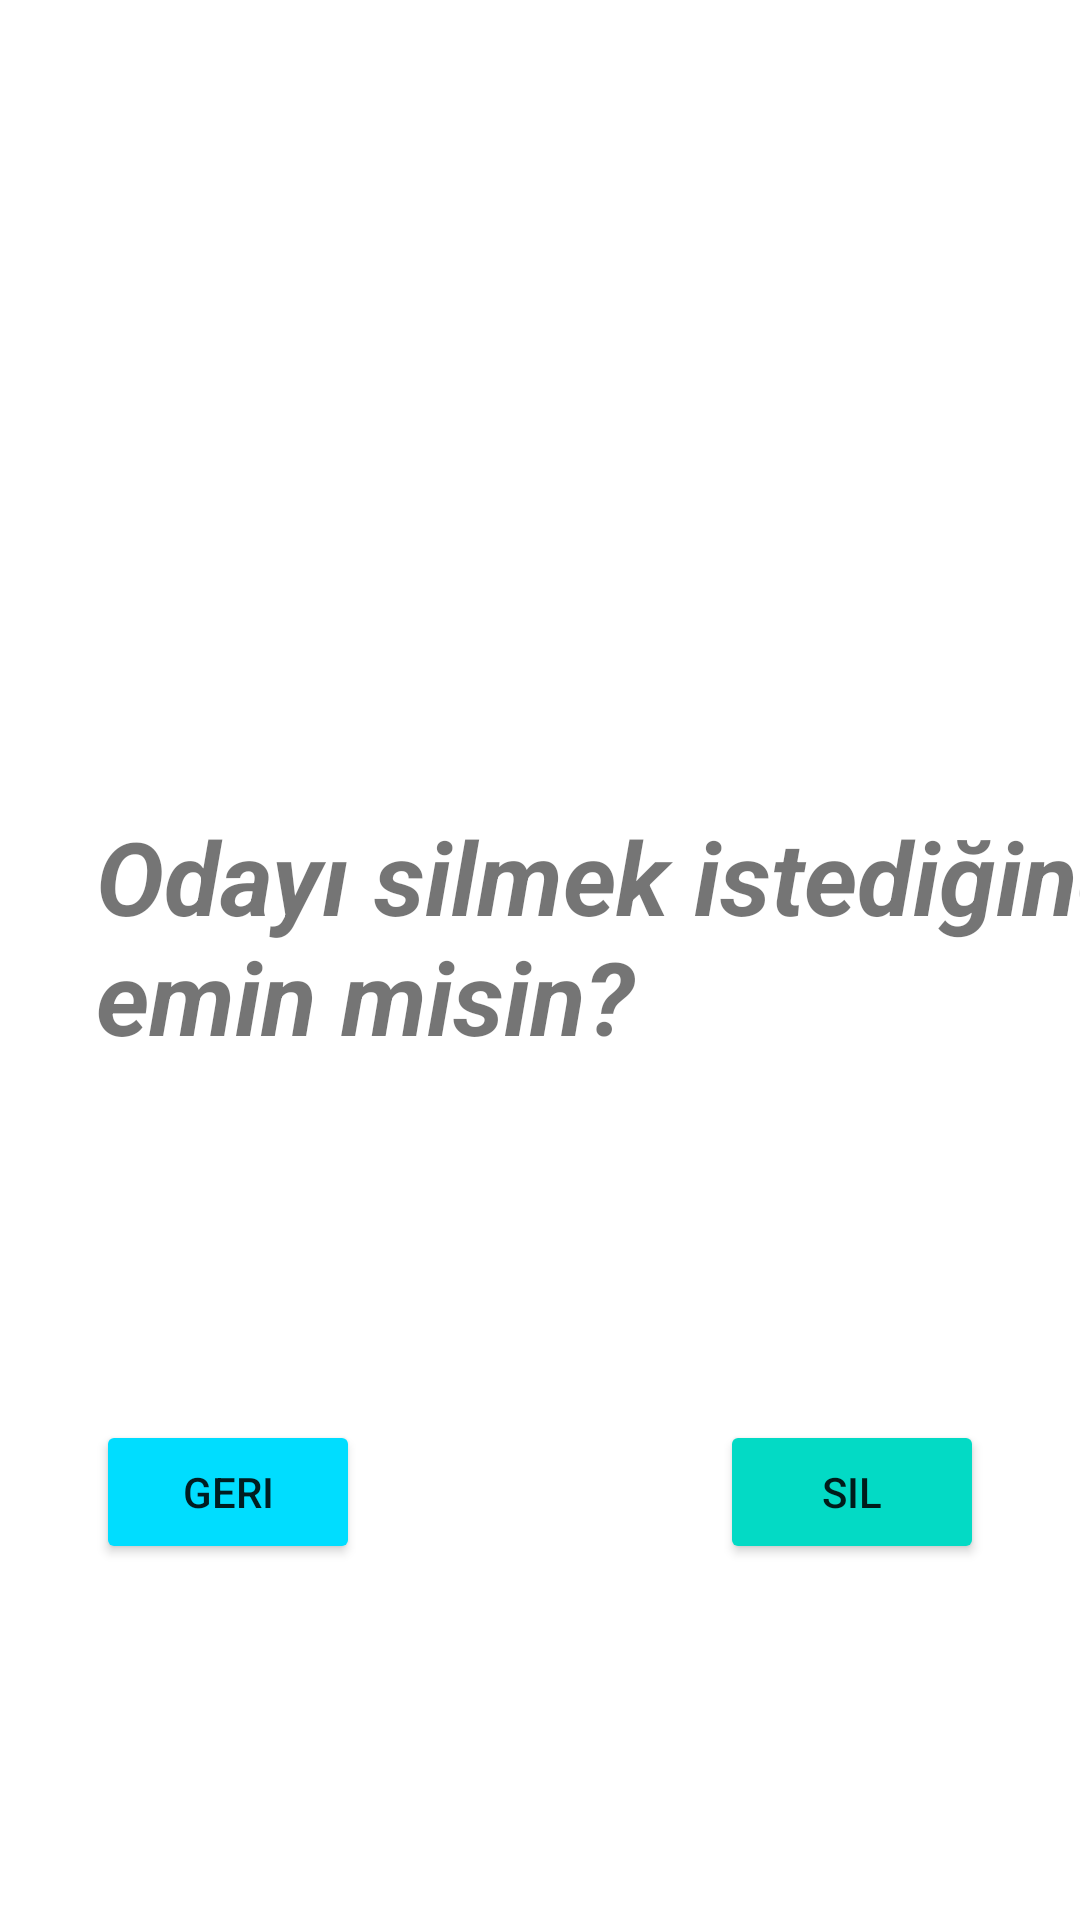

Produce the Android XML layout that renders to this screen, including the resource entries it uses.
<!-- AndroidManifest.xml: application theme Theme.ChatApp3 -->
<!-- res/layout/activity_pop_odayi_sil.xml -->
<?xml version="1.0" encoding="utf-8"?>
<androidx.constraintlayout.widget.ConstraintLayout xmlns:android="http://schemas.android.com/apk/res/android"
    xmlns:app="http://schemas.android.com/apk/res-auto"
    xmlns:tools="http://schemas.android.com/tools"
    android:layout_width="match_parent"
    android:layout_height="match_parent"
    android:background="@drawable/pop_bg"
    tools:context=".pop_activity">

    <TextView
        android:id="@+id/uyari2"
        android:layout_width="wrap_content"
        android:layout_height="wrap_content"
        android:layout_marginStart="64dp"
        android:layout_marginBottom="16dp"
        android:text="Odayı silmek istediğine emin misin?"
        android:textAllCaps="false"
        android:textSize="34sp"
        android:textStyle="bold|italic"
        app:layout_constraintBottom_toBottomOf="parent"
        app:layout_constraintEnd_toEndOf="parent"
        app:layout_constraintStart_toStartOf="parent"
        app:layout_constraintTop_toTopOf="parent"
        android:layout_marginLeft="64dp" />

    <Button
        android:id="@+id/geri2"
        android:layout_width="wrap_content"
        android:layout_height="wrap_content"
        android:layout_marginStart="32dp"
        android:shadowColor="#000000"
        android:text="@string/geri"
        app:backgroundTint="@android:color/holo_blue_bright"
        app:layout_constraintBottom_toBottomOf="parent"
        app:layout_constraintStart_toStartOf="parent"
        app:layout_constraintTop_toBottomOf="@+id/uyari2"
        android:layout_marginLeft="32dp" />

    <Button
        android:id="@+id/odayiSil_button"
        android:layout_width="wrap_content"
        android:layout_height="wrap_content"
        android:layout_marginEnd="32dp"
        android:layout_marginRight="32dp"
        android:text="Sil"
        app:backgroundTint="@color/teal_200"
        app:layout_constraintBottom_toBottomOf="parent"
        app:layout_constraintEnd_toEndOf="parent"
        app:layout_constraintTop_toBottomOf="@+id/uyari2" />
</androidx.constraintlayout.widget.ConstraintLayout>
<!-- resources referenced by this layout -->
<resources>
  <string name="geri">geri</string>
  <style name="Theme.ChatApp3" parent="Theme.MaterialComponents.DayNight.DarkActionBar">
          
          <item name="colorPrimary">@color/purple_500</item>
          <item name="colorPrimaryVariant">@color/purple_700</item>
          <item name="colorOnPrimary">@color/white</item>
          
          <item name="colorSecondary">@color/teal_200</item>
          <item name="colorSecondaryVariant">@color/teal_700</item>
          <item name="colorOnSecondary">@color/black</item>
          
          <item name="android:statusBarColor" tools:targetApi="l">?attr/colorPrimaryVariant</item>
          
      </style>
  <!-- not gathered from this repository: default colours our renderer supplied (Android Studio template values) -->
  <color name="purple_500">#FF6200EE</color>
  <color name="purple_700">#FF3700B3</color>
  <color name="teal_200">#FF03DAC5</color>
  <color name="teal_700">#FF018786</color>
  <color name="black">#FF000000</color>
  <color name="white">#FFFFFFFF</color>
</resources>
